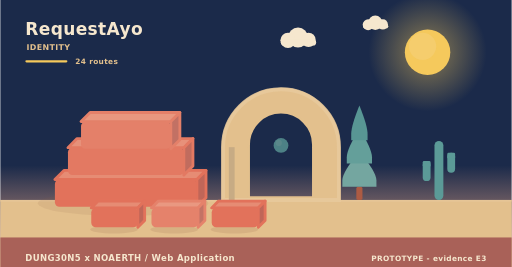
t = 0.00 s
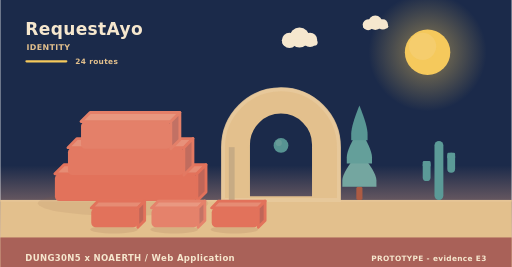
t = 1.95 s
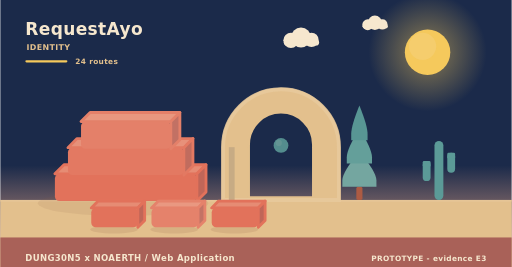
t = 3.90 s
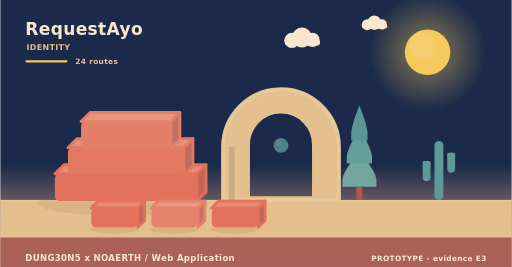
t = 5.20 s
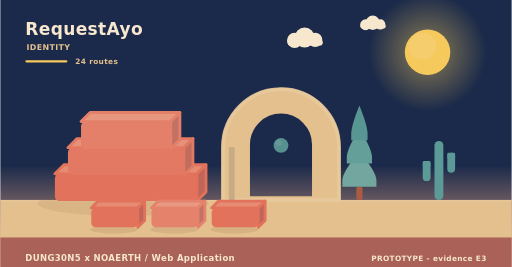
t = 8.75 s
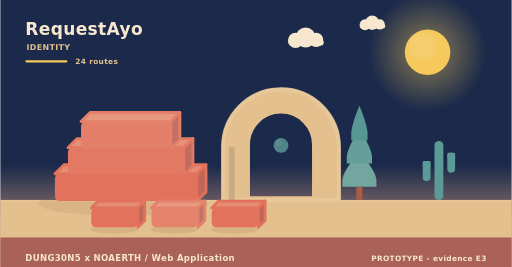
t = 10.00 s

The animated SVG that drew these frames (rendered in a browser with its animation timeline set to each time). Animation: 9 SMIL elements (animate=1,animateTransform=8); frames cover the first 10.00 s, repeats indefinitely.

<svg xmlns="http://www.w3.org/2000/svg" width="900" height="470" viewBox="0 0 900 470" role="img" aria-label="RequestAyo - identity"><linearGradient id="skyh" x1="0" y1="0" x2="0" y2="1"><stop offset="0" stop-color="#1b2a4a"/><stop offset="0.62" stop-color="#1b2a4a"/><stop offset="1" stop-color="#f3ad8a"/></linearGradient><rect width="900" height="470" fill="url(#skyh)"/><radialGradient id="sunh"><stop offset="0.35" stop-color="#f5c95c" stop-opacity="0.34"/><stop offset="1" stop-color="#f5c95c" stop-opacity="0"/></radialGradient><circle cx="752" cy="92" r="104" fill="url(#sunh)"/><circle cx="752" cy="92" r="40" fill="#f5c95c"/><circle cx="743.2" cy="81.6" r="24" fill="#f5d27e" opacity="0.5"/><g><circle cx="524" cy="66" r="17.64" fill="#f6e7ce"/><circle cx="506.36" cy="71.04" r="13.44" fill="#f6e7ce"/><circle cx="542.48" cy="70.2" r="12.6" fill="#f6e7ce"/><rect x="493.76" y="69.36" width="62.16" height="10.92" rx="5.46" fill="#f6e7ce"/><animateTransform attributeName="transform" type="translate" values="0 0;24 0;0 0" dur="36s" begin="0s" repeatCount="indefinite"/></g><g><circle cx="660" cy="40" r="12.6" fill="#f6e7ce"/><circle cx="647.4" cy="43.6" r="9.6" fill="#f6e7ce"/><circle cx="673.2" cy="43" r="9" fill="#f6e7ce"/><rect x="638.4" y="42.4" width="44.4" height="7.8" rx="3.9" fill="#f6e7ce"/><animateTransform attributeName="transform" type="translate" values="0 0;-18 0;0 0" dur="46s" begin="3s" repeatCount="indefinite"/></g><rect x="0" y="352" width="900" height="118" fill="#e3c08d"/><rect x="0" y="352" width="900" height="3" fill="#e6c596"/><text x="44" y="62" font-family="Verdana,DejaVu Sans,sans-serif" font-size="30" font-weight="700" letter-spacing="0.6" fill="#f6e7ce" text-anchor="start">RequestAyo</text><text x="46" y="88" font-family="Verdana,DejaVu Sans,sans-serif" font-size="14" font-weight="700" letter-spacing="0.6" fill="#e3c08d" text-anchor="start">IDENTITY</text><rect x="44" y="106" width="74" height="4" rx="2" fill="#f5c95c"/><text x="132" y="112" font-family="Verdana,DejaVu Sans,sans-serif" font-size="13" font-weight="700" letter-spacing="0.6" fill="#e3c08d" text-anchor="start">24 routes</text><ellipse cx="216" cy="358" rx="150" ry="22" fill="rgba(138,90,68,0.11)"/><g><path d="M96,306 L346,306 L362,290 L112,290 Z" fill="#e68c74" stroke="#e2725b" stroke-width="5" stroke-linejoin="round"/><path d="M346,306 L362,290 L362,338 L346,354 Z" fill="#c06658" stroke="#e2725b" stroke-width="5" stroke-linejoin="round"/><rect x="96" y="306" width="250" height="48" rx="8" fill="#e2725b"/><animateTransform attributeName="transform" type="translate" values="0 10;0 0" dur="0.9s" begin="0s" fill="freeze"/></g><g><path d="M119,260 L323,260 L339,244 L135,244 Z" fill="#e7917a" stroke="#e37962" stroke-width="5" stroke-linejoin="round"/><path d="M323,260 L339,244 L339,292 L323,308 Z" fill="#c16c5e" stroke="#e37962" stroke-width="5" stroke-linejoin="round"/><rect x="119" y="260" width="204" height="48" rx="8" fill="#e37962"/><animateTransform attributeName="transform" type="translate" values="0 10;0 0" dur="0.9s" begin="0.28s" fill="freeze"/></g><g><path d="M142,214 L300,214 L316,198 L158,198 Z" fill="#e8977f" stroke="#e48069" stroke-width="5" stroke-linejoin="round"/><path d="M300,214 L316,198 L316,246 L300,262 Z" fill="#c27164" stroke="#e48069" stroke-width="5" stroke-linejoin="round"/><rect x="142" y="214" width="158" height="48" rx="8" fill="#e48069"/><animateTransform attributeName="transform" type="translate" values="0 10;0 0" dur="0.9s" begin="0.56s" fill="freeze"/></g><path d="M392,352 L392,259.12 A102,102 0 0 1 596,259.12 L596,352 Z M436.88,348 L436.88,254.55 A57.12,57.12 0 0 1 551.12,254.55 L551.12,348 Z" fill="#e3c08d" fill-rule="evenodd" stroke="#e3c08d" stroke-width="5" stroke-linejoin="round"/><path d="M392,352 L392,259.12 A102,102 0 0 1 596,259.12 L596,352 Z" fill="none" stroke="#e8c99d" stroke-width="7" stroke-linecap="round" opacity="0.85"/><rect x="402.2" y="259.12" width="10.2" height="92.88" fill="#c7ab84"/><g><circle cx="494" cy="256" r="13" fill="#5b9a97"/><circle cx="490.1" cy="251.58" r="5.46" fill="#7aa9a2" opacity="0.55"/><animate attributeName="opacity" values="0.78;1;0.78" dur="5.2s" begin="0s" repeatCount="indefinite"/></g><rect x="626.6" y="328.64" width="10.8" height="23.36" rx="3" fill="#ac5b43"/><path d="M632,267.32 Q602,302.89 602,317.6 Q602,328.64 602,328.64 L662,328.64 Q662,328.64 662,317.6 Q662,302.89 632,267.32 Z" fill="#74a6a0"/><path d="M632,226.44 Q609.8,262.01 609.8,276.72 Q609.8,287.76 609.8,287.76 L654.2,287.76 Q654.2,287.76 654.2,276.72 Q654.2,262.01 632,226.44 Z" fill="#649f9a"/><path d="M632,185.56 Q617.6,221.13 617.6,235.84 Q617.6,246.88 617.6,246.88 L646.4,246.88 Q646.4,246.88 646.4,235.84 Q646.4,221.13 632,185.56 Z" fill="#589694"/><rect x="764.18" y="248" width="15.64" height="104" rx="7.82" fill="#5b9a97"/><rect x="743.48" y="283.36" width="13.8" height="35.36" rx="6.9" fill="#5b9a97"/><rect x="743.48" y="283.36" width="13.8" height="10.4" rx="2.3" fill="#5b9a97"/><rect x="786.72" y="268.8" width="13.8" height="35.36" rx="6.9" fill="#5b9a97"/><rect x="786.72" y="268.8" width="13.8" height="10.4" rx="2.3" fill="#5b9a97"/><ellipse cx="200" cy="404" rx="42" ry="7" fill="rgba(138,90,68,0.15)"/><g><path d="M160,366 L242,366 L254,354 L172,354 Z" fill="#e68c74" stroke="#e2725b" stroke-width="5" stroke-linejoin="round"/><path d="M242,366 L254,354 L254,388 L242,400 Z" fill="#c06658" stroke="#e2725b" stroke-width="5" stroke-linejoin="round"/><rect x="160" y="366" width="82" height="34" rx="8" fill="#e2725b"/><animateTransform attributeName="transform" type="translate" values="0 10;0 0" dur="0.7s" begin="0.8s" fill="freeze"/></g><ellipse cx="306" cy="404" rx="42" ry="7" fill="rgba(138,90,68,0.15)"/><g><path d="M266,366 L348,366 L360,354 L278,354 Z" fill="#e99881" stroke="#e5826b" stroke-width="5" stroke-linejoin="round"/><path d="M348,366 L360,354 L360,388 L348,400 Z" fill="#c37365" stroke="#e5826b" stroke-width="5" stroke-linejoin="round"/><rect x="266" y="366" width="82" height="34" rx="8" fill="#e5826b"/><animateTransform attributeName="transform" type="translate" values="0 10;0 0" dur="0.7s" begin="0.95s" fill="freeze"/></g><ellipse cx="412" cy="404" rx="42" ry="7" fill="rgba(138,90,68,0.15)"/><g><path d="M372,366 L454,366 L466,354 L384,354 Z" fill="#e68c74" stroke="#e2725b" stroke-width="5" stroke-linejoin="round"/><path d="M454,366 L466,354 L466,388 L454,400 Z" fill="#c06658" stroke="#e2725b" stroke-width="5" stroke-linejoin="round"/><rect x="372" y="366" width="82" height="34" rx="8" fill="#e2725b"/><animateTransform attributeName="transform" type="translate" values="0 10;0 0" dur="0.7s" begin="1.1s" fill="freeze"/></g><rect x="0" y="418" width="900" height="52" rx="0" fill="#a65c56" opacity="0.94"/><text x="44" y="460" font-family="Verdana,DejaVu Sans,sans-serif" font-size="15" font-weight="700" letter-spacing="0.6" fill="#f6e7ce" text-anchor="start">DUNG30N5 x NOAERTH  /  Web Application</text><text x="856" y="460" font-family="Verdana,DejaVu Sans,sans-serif" font-size="13" font-weight="700" letter-spacing="0.6" fill="#f6e7ce" text-anchor="end">PROTOTYPE  -  evidence E3</text></svg>
